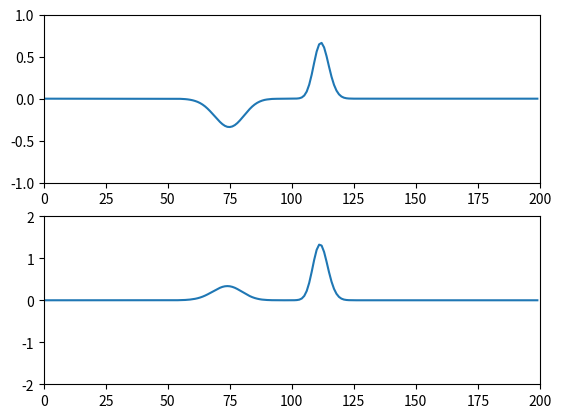

Write the Python code that produced this figure.
#!/usr/bin/python
import math
import matplotlib.pyplot as plt

cells = 200
Ex = [0 for x in range(0,cells)]
Hy = [0 for x in range(0,cells)]

c = 3.0*10**8
f0 = 10.0*10**9
source = 20
lambda0 = c/f0

dx = lambda0/10
dt = dx/2/c

Nt = 250
Ex0 = [0 for x in range(Nt)]
ExN = [0 for x in range(Nt)]
for n in range(Nt):
	for k in range(1,cells):
		if k>=100:
			Ex[k] = Ex[k] + 0.5/4*(Hy[k-1]-Hy[k])
		else:
			Ex[k] = Ex[k] + 0.5*(Hy[k-1]-Hy[k])
	Ex[source] = math.exp(-0.5*(n-40.0)**2/(12)**2)
	Ex[0] = Ex0[n]
	Ex[cells - 1] = ExN[n]
	for k in range(cells-1):
		Hy[k] = Hy[k] + 0.5*(Ex[k] - Ex[k+1])
	if n+2 < Nt:
		Ex0[n+2] = Ex[1]
		ExN[n+2] = Ex[cells-2]
plt.subplot(211)
plt.axis([0,200,-1,1])
plt.plot(range(cells),Ex)
plt.subplot(212)
plt.axis([0,200,-2,2])
plt.plot(range(cells),Hy)
plt.show()
